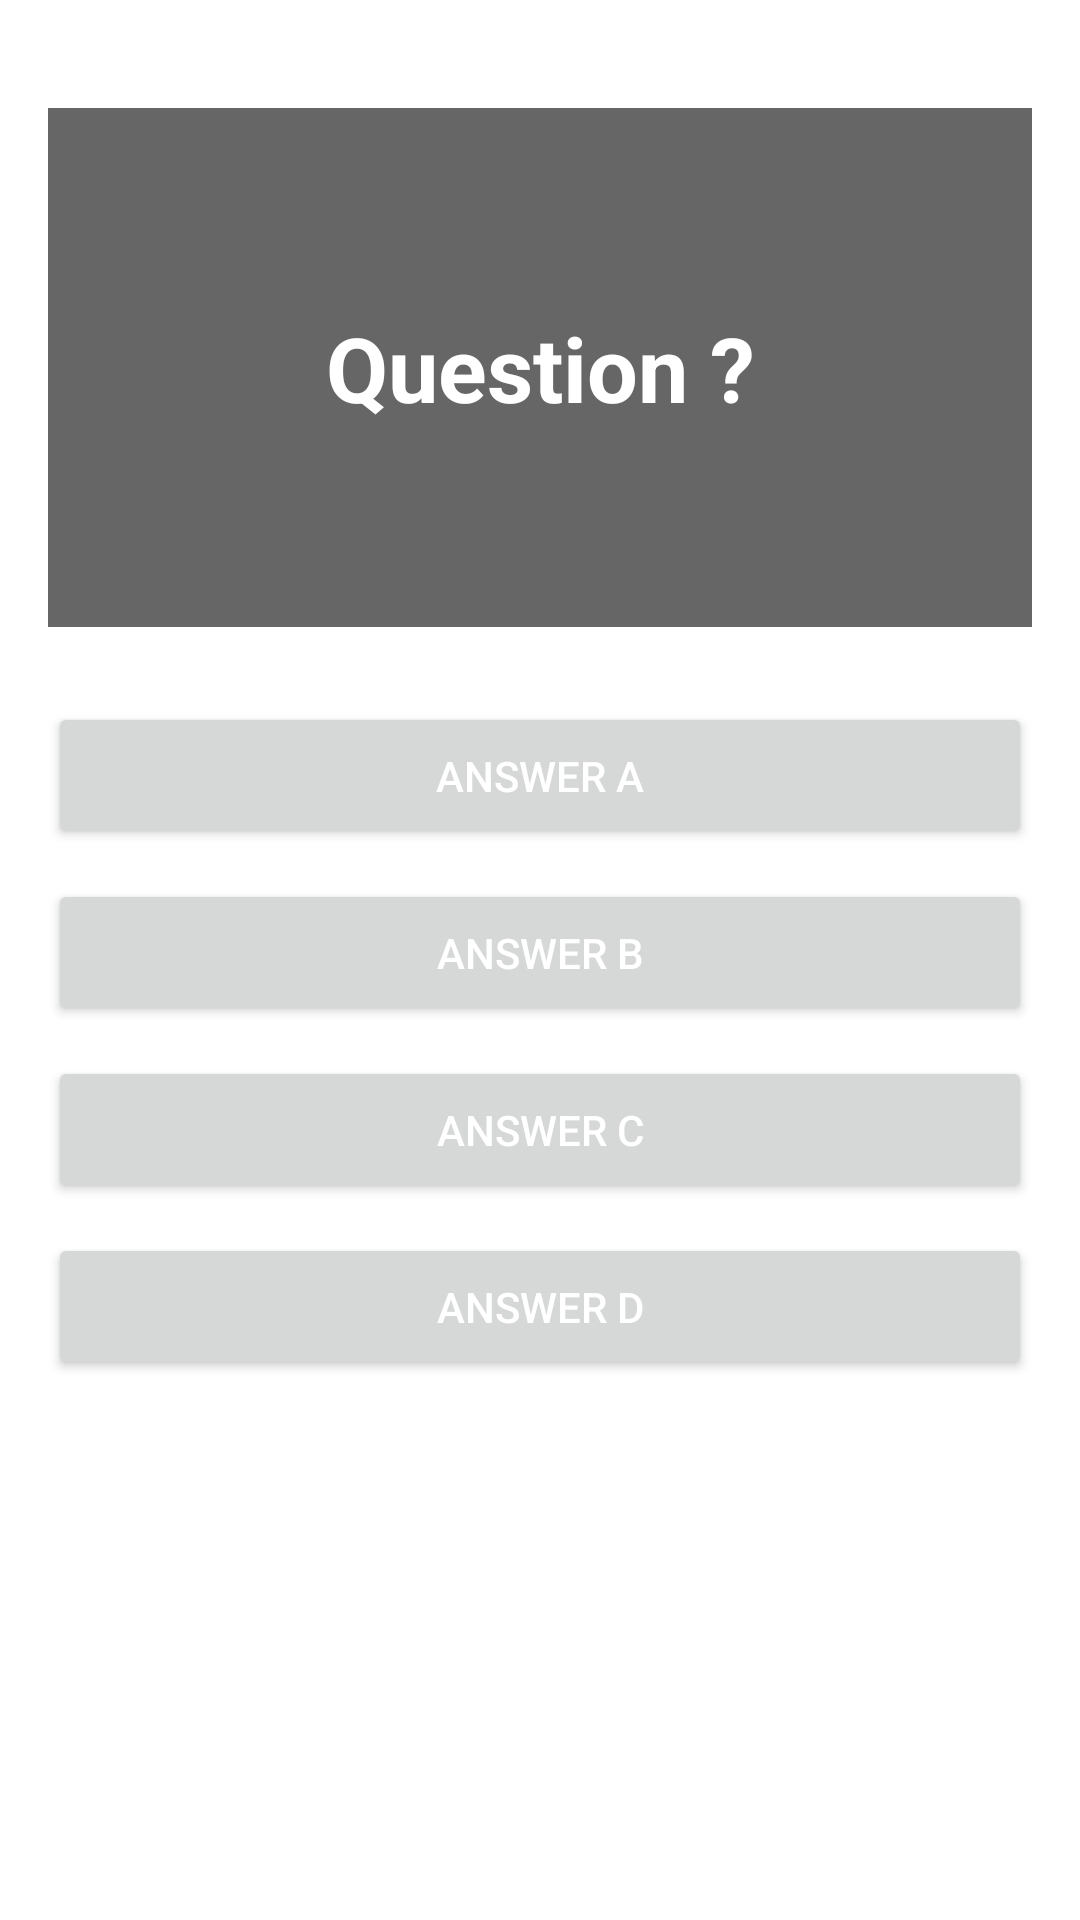

Android layout source for this screen:
<!-- AndroidManifest.xml: application theme Theme.AppForm -->
<!-- res/layout/fragment_quiz.xml -->
<?xml version="1.0" encoding="utf-8"?>
<LinearLayout xmlns:android="http://schemas.android.com/apk/res/android"
    xmlns:app="http://schemas.android.com/apk/res-auto"
    xmlns:tools="http://schemas.android.com/tools"
    android:layout_width="match_parent"
    android:layout_height="match_parent"
    android:background="@color/white"
    android:gravity="center_horizontal"
    android:orientation="vertical"
    android:padding="16dp"
    tools:context=".ui.quiz.QuizFragment">

    
    <TextView
        android:id="@+id/question"
        android:layout_width="match_parent"
        android:layout_height="wrap_content"
        android:layout_marginVertical="20dp"
        android:layout_weight="1"
        android:background="@color/darkGray"
        android:gravity="center"
        android:paddingVertical="40dp"
        android:text="@string/hello_blank_fragment"
        android:textColor="@color/white"
        android:textSize="30sp"
        android:textStyle="bold" />


    <Button
        android:id="@+id/answer1"
        android:layout_width="match_parent"
        android:layout_height="wrap_content"
        android:layout_marginVertical="5dp"
        android:gravity="center"
        android:paddingVertical="15dp"
        android:text="Answer A"
        android:textColor="@color/white" />

    <Button
        android:id="@+id/answer2"
        android:layout_width="match_parent"
        android:layout_height="wrap_content"
        android:layout_marginVertical="5dp"
        android:gravity="center"
        android:paddingVertical="15dp"
        android:text="Answer B"
        android:textColor="@color/white" />

    <Button
        android:id="@+id/answer3"
        android:layout_width="match_parent"
        android:layout_height="wrap_content"
        android:layout_marginVertical="5dp"
        android:gravity="center"
        android:paddingVertical="15dp"
        android:text="Answer C"
        android:textColor="@color/white" />

    <Button
        android:id="@+id/answer4"
        android:layout_width="match_parent"
        android:layout_height="wrap_content"
        android:layout_marginVertical="5dp"
        android:gravity="center"
        android:paddingVertical="15dp"
        android:text="Answer D"
        android:textColor="@color/white" />

    <LinearLayout
        android:layout_width="match_parent"
        android:layout_height="0dp"
        android:layout_weight="3"
        android:orientation="horizontal">


        <TextView
            android:id="@+id/validityText"
            android:layout_width="0dp"
            android:layout_height="match_parent"
            android:layout_margin="8dp"
            android:layout_weight="2"
            android:gravity="bottom"
            android:paddingBottom="10dp"
            android:textColor="@color/black"
            android:textSize="18sp"
            android:visibility="invisible"
            tools:text="@string/good_answer"
            tools:visibility="visible" />


        <Button
            android:id="@+id/next"
            android:layout_width="wrap_content"
            android:layout_height="wrap_content"
            android:layout_marginLeft="8dp"
            android:backgroundTint="@color/darkGray"
            android:paddingHorizontal="40dp"
            android:paddingVertical="20dp"
            android:text="@string/quiz_fragment_next"
            android:textSize="18sp"
            android:visibility="invisible"
            tools:visibility="visible" />

    </LinearLayout>


</LinearLayout>
<!-- resources referenced by this layout -->
<resources>
  <color name="black">#FF000000</color>
  <color name="darkGray">#666666</color>
  <color name="white">#FFFFFFFF</color>
  <string name="good_answer">💪 Good Answer !</string>
  <string name="hello_blank_fragment">Question ?</string>
  <string name="quiz_fragment_next">Next</string>
  <style name="Theme.AppForm" parent="Base.Theme.AppForm" />
  <style name="Base.Theme.AppForm" parent="Theme.Material3.DayNight.NoActionBar">
          
          <item name="colorPrimary">@color/primary</item>
      </style>
</resources>
